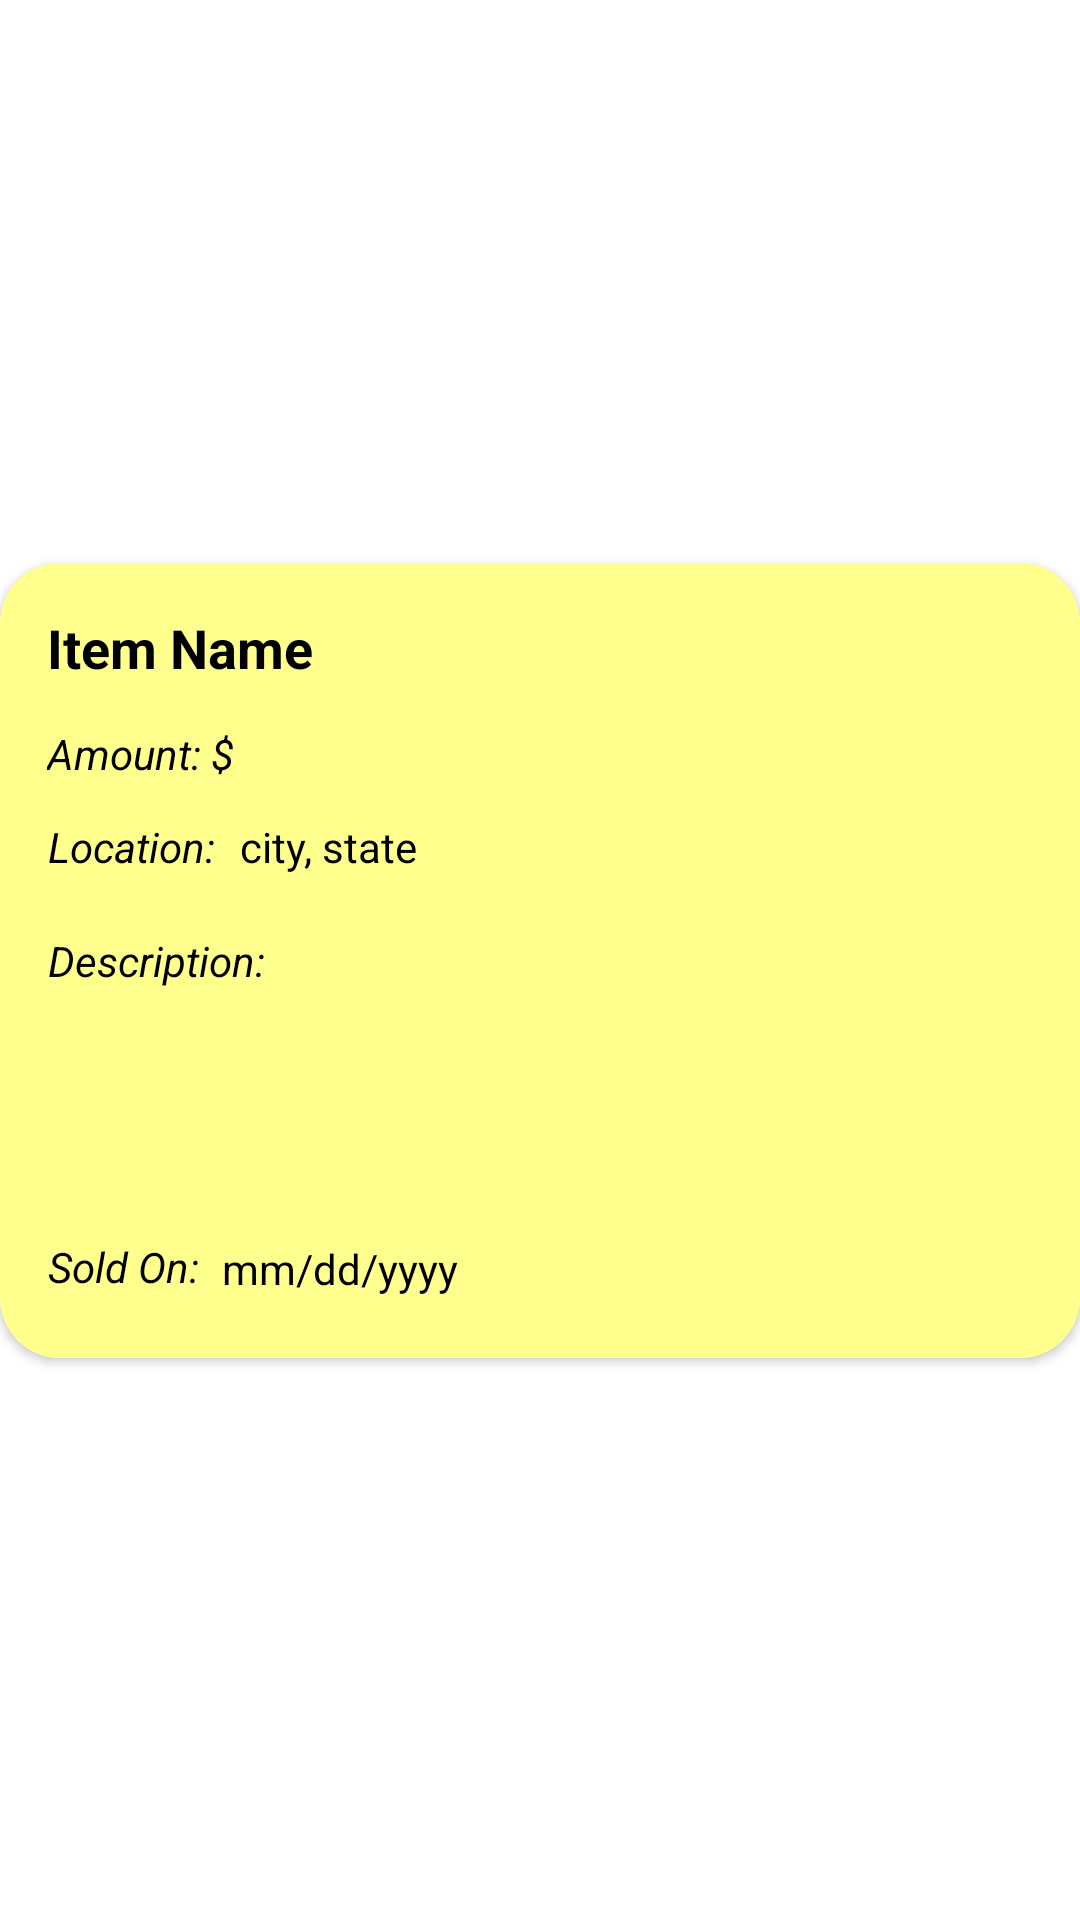

Produce the Android XML layout that renders to this screen, including the resource entries it uses.
<!-- AndroidManifest.xml: application theme Theme.EzSale -->
<!-- res/layout/list_sold_items.xml -->
<?xml version="1.0" encoding="utf-8"?>
<androidx.constraintlayout.widget.ConstraintLayout xmlns:android="http://schemas.android.com/apk/res/android"
    xmlns:app="http://schemas.android.com/apk/res-auto"
    xmlns:tools="http://schemas.android.com/tools"
    android:layout_width="match_parent"
    android:layout_height="wrap_content"
    android:layout_marginBottom="3dp">

    <androidx.cardview.widget.CardView
        android:layout_width="wrap_content"
        android:layout_height="wrap_content"
        android:elevation="20dp"
        app:cardCornerRadius="20dp"
        android:layout_margin="5dp"
        app:layout_constraintBottom_toBottomOf="parent"
        app:layout_constraintEnd_toEndOf="parent"
        app:layout_constraintStart_toStartOf="parent"
        app:layout_constraintTop_toTopOf="parent">

        <androidx.constraintlayout.widget.ConstraintLayout
            android:id="@+id/CardElements"
            android:layout_width="391dp"
            android:layout_height="265dp"
            android:background="#FFFF8D">

            <TextView
                android:id="@+id/sold_item_name_text"
                android:layout_width="wrap_content"
                android:layout_height="wrap_content"
                android:text="Item Name"
                android:textColor="@color/black"
                android:textSize="18sp"
                android:textStyle="bold"
                app:layout_constraintBottom_toBottomOf="parent"
                app:layout_constraintEnd_toEndOf="parent"
                app:layout_constraintHorizontal_bias="0.052"
                app:layout_constraintStart_toStartOf="parent"
                app:layout_constraintTop_toTopOf="parent"
                app:layout_constraintVertical_bias="0.066" />

            <TextView
                android:id="@+id/sold_item_description_text"
                android:layout_width="wrap_content"
                android:layout_height="wrap_content"
                android:text="Description: "
                android:textColor="@color/black"
                android:textStyle="italic"
                app:layout_constraintBottom_toBottomOf="parent"
                app:layout_constraintEnd_toEndOf="parent"
                app:layout_constraintHorizontal_bias="0.051"
                app:layout_constraintStart_toStartOf="parent"
                app:layout_constraintTop_toTopOf="parent" />

            <TextView
                android:id="@+id/sold_item_description_placeholder"
                android:layout_width="182dp"
                android:layout_height="79dp"
                android:text=""
                android:textColor="@color/black"
                app:layout_constraintBottom_toBottomOf="parent"
                app:layout_constraintEnd_toEndOf="parent"
                app:layout_constraintHorizontal_bias="0.076"
                app:layout_constraintStart_toStartOf="parent"
                app:layout_constraintTop_toTopOf="parent"
                app:layout_constraintVertical_bias="0.763" />

            <TextView
                android:id="@+id/sold_item_amount_text"
                android:layout_width="wrap_content"
                android:layout_height="wrap_content"
                android:text="Amount: $"
                android:textStyle="italic"
                android:textColor="@color/black"
                app:layout_constraintBottom_toBottomOf="parent"
                app:layout_constraintEnd_toEndOf="parent"
                app:layout_constraintHorizontal_bias="0.048"
                app:layout_constraintStart_toStartOf="parent"
                app:layout_constraintTop_toTopOf="parent"
                app:layout_constraintVertical_bias="0.219" />

            <TextView
                android:id="@+id/sold_item_amount_placeholder"
                android:layout_width="86dp"
                android:layout_height="20dp"
                android:text=""
                android:textColor="@color/black"
                app:layout_constraintBottom_toBottomOf="parent"
                app:layout_constraintEnd_toEndOf="parent"
                app:layout_constraintHorizontal_bias="0.262"
                app:layout_constraintStart_toStartOf="parent"
                app:layout_constraintTop_toTopOf="parent"
                app:layout_constraintVertical_bias="0.22" />

            <TextView
                android:id="@+id/sold_item_location_text"
                android:layout_width="wrap_content"
                android:layout_height="wrap_content"
                android:text="Location: "
                android:textStyle="italic"
                android:textColor="@color/black"
                app:layout_constraintBottom_toBottomOf="parent"
                app:layout_constraintEnd_toEndOf="parent"
                app:layout_constraintHorizontal_bias="0.048"
                app:layout_constraintStart_toStartOf="parent"
                app:layout_constraintTop_toTopOf="parent"
                app:layout_constraintVertical_bias="0.345" />

            <TextView
                android:id="@+id/sold_item_zipcode_placeholder"
                android:layout_width="128dp"
                android:layout_height="21dp"
                android:text="city, state"
                android:textColor="@color/black"
                app:layout_constraintBottom_toBottomOf="parent"
                app:layout_constraintEnd_toEndOf="parent"
                app:layout_constraintHorizontal_bias="0.304"
                app:layout_constraintStart_toStartOf="parent"
                app:layout_constraintTop_toTopOf="parent"
                app:layout_constraintVertical_bias="0.348"
                tools:ignore="TextContrastCheck" />


            <TextView
                android:id="@+id/sold_item_date_placeholder"
                android:layout_width="100dp"
                android:layout_height="23dp"
                android:textColor="@color/black"
                android:text="mm/dd/yyyy"
                app:layout_constraintBottom_toBottomOf="parent"
                app:layout_constraintEnd_toEndOf="parent"
                app:layout_constraintHorizontal_bias="0.254"
                app:layout_constraintStart_toStartOf="parent"
                app:layout_constraintTop_toTopOf="parent"
                app:layout_constraintVertical_bias="0.933" />

            <TextView
                android:id="@+id/sold_item_date_text"
                android:layout_width="58dp"
                android:layout_height="24dp"
                android:text="Sold On: "
                android:textStyle="italic"
                android:textColor="@color/black"
                app:layout_constraintBottom_toBottomOf="parent"
                app:layout_constraintEnd_toEndOf="parent"
                app:layout_constraintHorizontal_bias="0.048"
                app:layout_constraintStart_toStartOf="parent"
                app:layout_constraintTop_toTopOf="parent"
                app:layout_constraintVertical_bias="0.933" />

            <ImageView
                android:id="@+id/sold_item_list_image"
                android:layout_width="161dp"
                android:layout_height="158dp"
                app:layout_constraintBottom_toBottomOf="parent"
                app:layout_constraintEnd_toEndOf="parent"
                app:layout_constraintHorizontal_bias="0.973"
                app:layout_constraintStart_toStartOf="parent"
                app:layout_constraintTop_toTopOf="parent"
                app:layout_constraintVertical_bias="0.149"
                tools:srcCompat="@tools:sample/avatars" />

        </androidx.constraintlayout.widget.ConstraintLayout>
    </androidx.cardview.widget.CardView>
</androidx.constraintlayout.widget.ConstraintLayout>
<!-- resources referenced by this layout -->
<resources>
  <style name="Theme.EzSale" parent="Theme.MaterialComponents.DayNight.DarkActionBar">
          
          <item name="colorPrimary">@color/purple_500</item>
          <item name="colorPrimaryVariant">@color/purple_700</item>
          <item name="colorOnPrimary">@color/white</item>
          
          <item name="colorSecondary">@color/teal_200</item>
          <item name="colorSecondaryVariant">@color/teal_700</item>
          <item name="colorOnSecondary">@color/black</item>
          
          <item name="android:statusBarColor" tools:targetApi="l">?attr/colorPrimaryVariant</item>
          
      </style>
  <!-- not gathered from this repository: default colours our renderer supplied (Android Studio template values) -->
  <color name="purple_500">#FF6200EE</color>
  <color name="purple_700">#FF3700B3</color>
  <color name="teal_200">#FF03DAC5</color>
  <color name="teal_700">#FF018786</color>
  <color name="black">#FF000000</color>
  <color name="white">#FFFFFFFF</color>
</resources>
